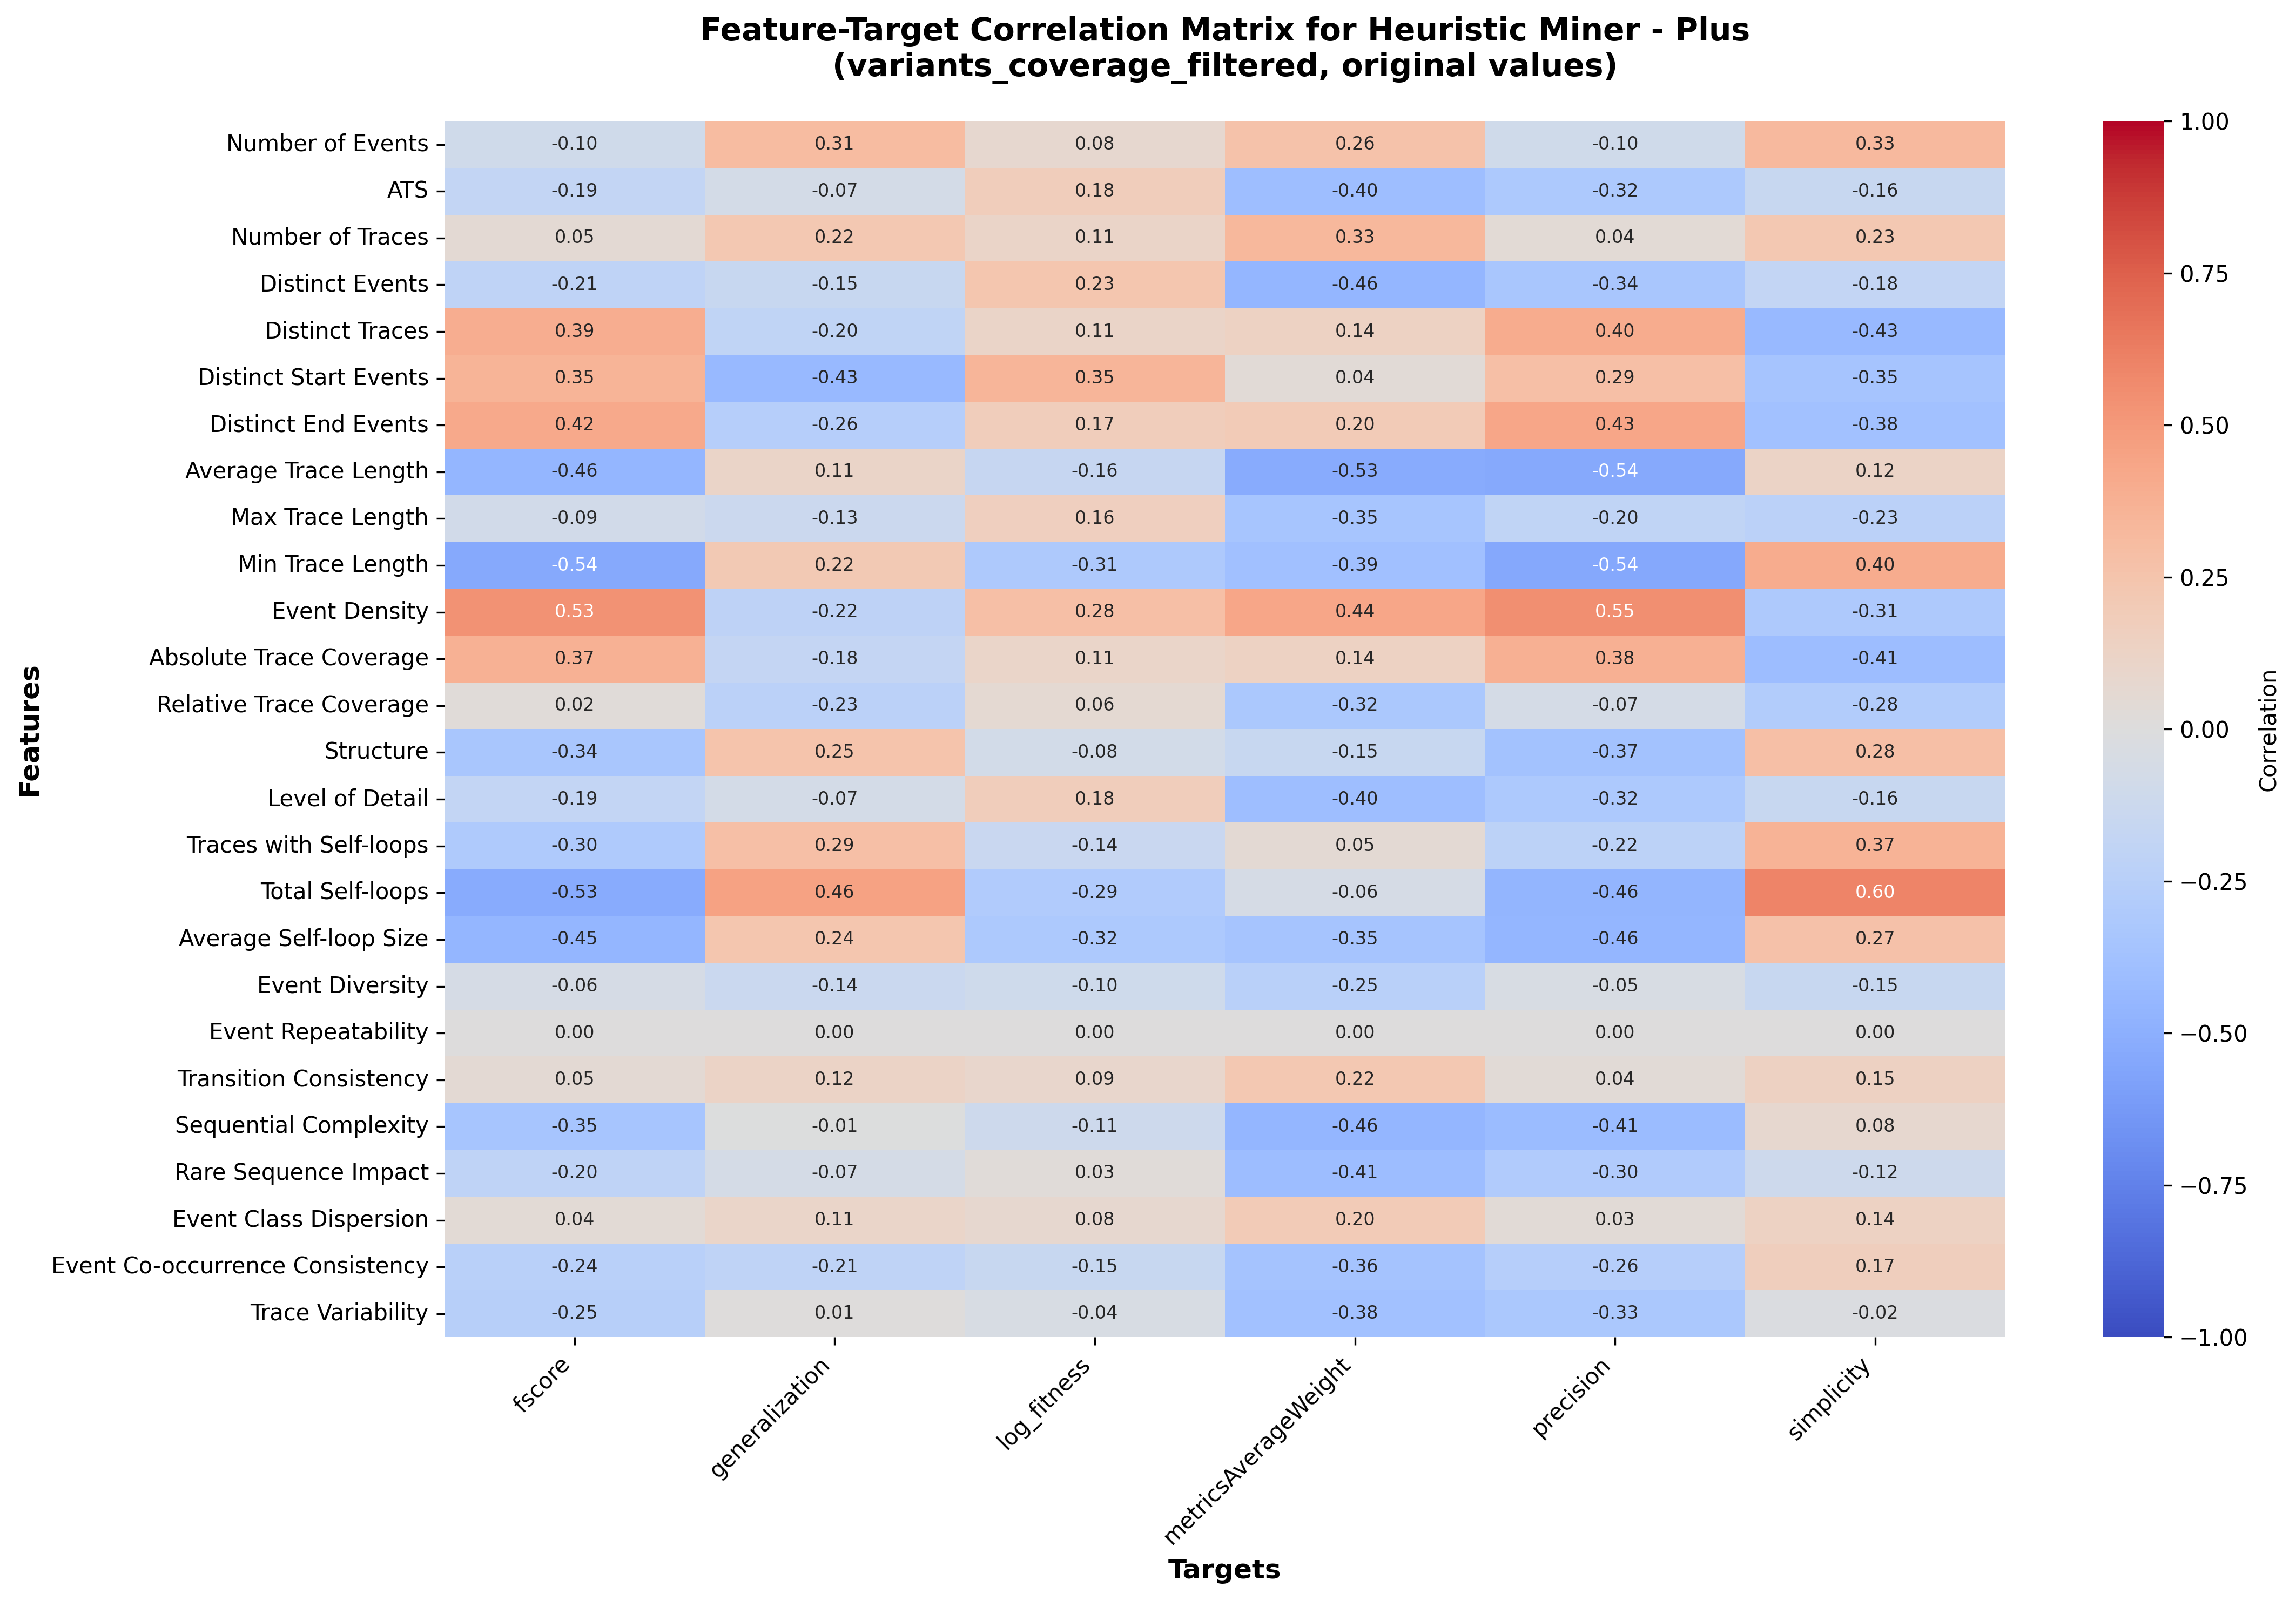

Values plotted in this chart, from the file beside it:
, fscore, generalization, log_fitness, metricsAverageWeight, precision, simplicity
Number of Events, -0.09662, 0.3058, 0.07643, 0.2646, -0.09994, 0.3277
ATS, -0.1868, -0.07344, 0.1763, -0.4005, -0.3201, -0.1551
Number of Traces, 0.04778, 0.2217, 0.113, 0.3328, 0.04069, 0.2256
Distinct Events, -0.2087, -0.1539, 0.235, -0.4574, -0.3419, -0.1828
Distinct Traces, 0.3924, -0.2018, 0.1109, 0.136, 0.3991, -0.434
Distinct Start Events, 0.3543, -0.4322, 0.3503, 0.03713, 0.2878, -0.3544
Distinct End Events, 0.4151, -0.26, 0.1722, 0.1991, 0.4318, -0.3754
Average Trace Length, -0.4554, 0.1129, -0.1577, -0.5279, -0.5387, 0.1207
Max Trace Length, -0.08766, -0.1327, 0.1607, -0.3506, -0.2001, -0.2337
Min Trace Length, -0.5373, 0.218, -0.3083, -0.3862, -0.543, 0.3989
Event Density, 0.5336, -0.2182, 0.2837, 0.4361, 0.5512, -0.3064
Absolute Trace Coverage, 0.3717, -0.1785, 0.1079, 0.1353, 0.3774, -0.4124
Relative Trace Coverage, 0.02424, -0.2314, 0.06231, -0.325, -0.0663, -0.2838
Structure, -0.337, 0.2507, -0.08447, -0.1502, -0.3689, 0.2823
Level of Detail, -0.1868, -0.07344, 0.1763, -0.4005, -0.3201, -0.1551
Traces with Self-loops, -0.3044, 0.2887, -0.1409, 0.04995, -0.2246, 0.3656
Total Self-loops, -0.5279, 0.4572, -0.2894, -0.05594, -0.4644, 0.5995
Average Self-loop Size, -0.4535, 0.2421, -0.3182, -0.3544, -0.4552, 0.2677
Event Diversity, -0.06153, -0.1396, -0.102, -0.249, -0.04534, -0.1512
Event Repeatability, 0.0, 0.0, 0.0, 0.0, 0.0, 0.0
Transition Consistency, 0.0501, 0.1209, 0.08893, 0.2204, 0.03553, 0.1464
Sequential Complexity, -0.3453, -0.006804, -0.1097, -0.4599, -0.4144, 0.07588
Rare Sequence Impact, -0.2039, -0.07026, 0.02944, -0.4125, -0.2961, -0.1165
Event Class Dispersion, 0.04477, 0.1073, 0.07659, 0.1997, 0.03322, 0.1358
Event Co-occurrence Consistency, -0.2449, -0.2086, -0.1515, -0.3623, -0.2586, 0.168
Trace Variability, -0.2503, 0.0149, -0.0424, -0.3789, -0.3274, -0.02075
